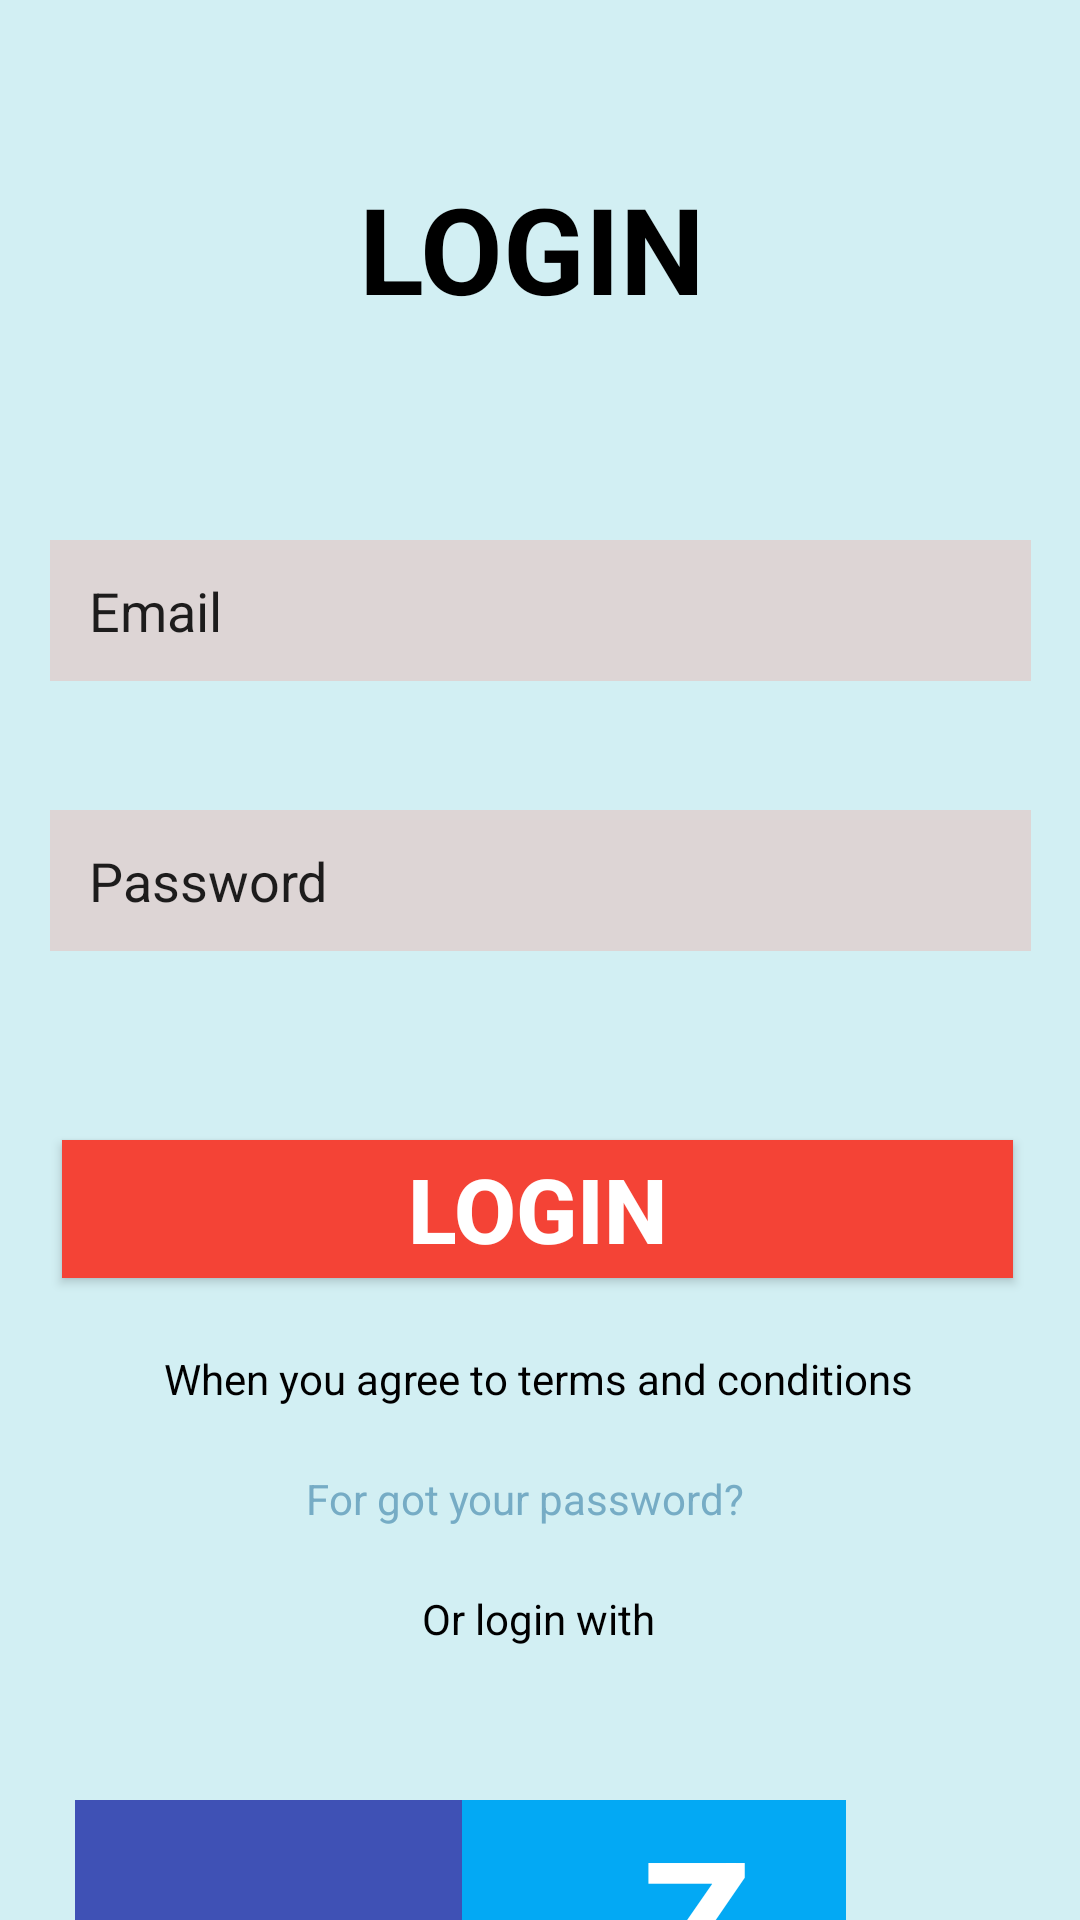

This screen was rendered from an Android layout file. Write that file and the resources it references.
<!-- AndroidManifest.xml: application theme Theme.Android_lab1 -->
<!-- res/layout/bai1_c.xml -->
<?xml version="1.0" encoding="utf-8"?>
<androidx.constraintlayout.widget.ConstraintLayout xmlns:android="http://schemas.android.com/apk/res/android"
    xmlns:app="http://schemas.android.com/apk/res-auto"
    xmlns:tools="http://schemas.android.com/tools"
    android:layout_width="match_parent"
    android:layout_height="match_parent"
    android:background="#D2EFF3">

    <TextView
        android:id="@+id/textView6"
        android:layout_width="121dp"
        android:layout_height="53dp"
        android:layout_marginStart="145dp"
        android:layout_marginLeft="145dp"
        android:layout_marginTop="56dp"
        android:layout_marginEnd="145dp"
        android:layout_marginRight="145dp"
        android:text="LOGIN"
        android:textColor="#000000"
        android:textSize="40dp"
        android:textStyle="bold"
        app:layout_constraintEnd_toEndOf="parent"
        app:layout_constraintStart_toStartOf="parent"
        app:layout_constraintTop_toTopOf="parent" />

    <EditText
        android:id="@+id/editTextTextPersonName2"
        android:layout_width="327dp"
        android:layout_height="47dp"
        android:layout_marginStart="42dp"
        android:layout_marginLeft="42dp"
        android:layout_marginTop="180dp"
        android:layout_marginEnd="42dp"
        android:layout_marginRight="42dp"
        android:background="#DDD5D5"
        android:ems="10"
        android:inputType="textPersonName"
        android:text="   Email"
        app:layout_constraintEnd_toEndOf="parent"
        app:layout_constraintStart_toStartOf="parent"
        app:layout_constraintTop_toTopOf="parent" />

    <EditText
        android:id="@+id/editTextTextPersonName3"
        android:layout_width="327dp"
        android:layout_height="47dp"
        android:layout_marginStart="42dp"
        android:layout_marginLeft="42dp"
        android:layout_marginTop="270dp"
        android:layout_marginEnd="42dp"
        android:layout_marginRight="42dp"
        android:background="#DDD5D5"
        android:drawableRight="@drawable/eye_1"
        android:ems="10"
        android:inputType="textPersonName"
        android:text="   Password"
        app:layout_constraintEnd_toEndOf="parent"
        app:layout_constraintStart_toStartOf="parent"
        app:layout_constraintTop_toTopOf="parent" />

    <Button
        android:id="@+id/button4"
        android:layout_width="317dp"
        android:layout_height="46dp"
        android:layout_marginStart="46dp"
        android:layout_marginLeft="46dp"
        android:layout_marginTop="380dp"
        android:layout_marginEnd="48dp"
        android:layout_marginRight="48dp"
        android:background="#F44336"
        android:text="LOGIN"
        android:textColor="#FFFFFF"
        android:textSize="30dp"
        android:textStyle="bold"
        app:layout_constraintEnd_toEndOf="parent"
        app:layout_constraintStart_toStartOf="parent"
        app:layout_constraintTop_toTopOf="parent" />

    <TextView
        android:id="@+id/textView8"
        android:layout_width="wrap_content"
        android:layout_height="wrap_content"
        android:layout_marginStart="79dp"
        android:layout_marginLeft="79dp"
        android:layout_marginTop="450dp"
        android:layout_marginEnd="80dp"
        android:layout_marginRight="80dp"
        android:text="When you agree to terms and conditions"
        android:textColor="#000000"
        app:layout_constraintEnd_toEndOf="parent"
        app:layout_constraintStart_toStartOf="parent"
        app:layout_constraintTop_toTopOf="parent" />

    <TextView
        android:id="@+id/textView9"
        android:layout_width="wrap_content"
        android:layout_height="wrap_content"
        android:layout_marginStart="127dp"
        android:layout_marginLeft="127dp"
        android:layout_marginTop="490dp"
        android:layout_marginEnd="137dp"
        android:layout_marginRight="137dp"
        android:text="For got your password?"
        android:textColor="#76ACC5"
        app:layout_constraintEnd_toEndOf="parent"
        app:layout_constraintStart_toStartOf="parent"
        app:layout_constraintTop_toTopOf="parent" />

    <TextView
        android:id="@+id/textView10"
        android:layout_width="wrap_content"
        android:layout_height="wrap_content"
        android:layout_marginStart="166dp"
        android:layout_marginLeft="166dp"
        android:layout_marginTop="530dp"
        android:layout_marginEnd="167dp"
        android:layout_marginRight="167dp"
        android:text="Or login with"
        android:textColor="#000000"
        app:layout_constraintEnd_toEndOf="parent"
        app:layout_constraintStart_toStartOf="parent"
        app:layout_constraintTop_toTopOf="parent" />

    <ImageView
        android:id="@+id/imageView3"
        android:layout_width="129dp"
        android:layout_height="70dp"
        android:layout_marginStart="25dp"
        android:layout_marginLeft="25dp"
        android:layout_marginTop="600dp"
        android:background="#3F51B5"
        app:layout_constraintStart_toStartOf="parent"
        app:layout_constraintTop_toTopOf="parent"
        app:srcCompat="@drawable/icofacebook_1924510_1" />

    <ImageView
        android:id="@+id/imageView4"
        android:layout_width="116dp"
        android:layout_height="68dp"
        android:layout_marginTop="600dp"
        app:layout_constraintStart_toEndOf="@+id/textView16"
        app:layout_constraintTop_toTopOf="parent"
        app:srcCompat="@drawable/icogoogle_1" />

    <TextView
        android:id="@+id/textView16"
        android:layout_width="128dp"
        android:layout_height="70dp"
        android:layout_marginTop="600dp"
        android:background="#03A9F4"
        android:text="    Z"
        android:textColor="#FFFFFF"
        android:textSize="60dp"
        android:textStyle="bold"
        app:layout_constraintStart_toEndOf="@+id/imageView3"
        app:layout_constraintTop_toTopOf="parent" />

</androidx.constraintlayout.widget.ConstraintLayout>
<!-- resources referenced by this layout -->
<resources>
  <style name="Theme.Android_lab1" parent="Theme.AppCompat.Light.DarkActionBar">
          
          <item name="colorPrimary">@color/purple_500</item>
          <item name="colorPrimaryVariant">@color/purple_700</item>
          <item name="colorOnPrimary">@color/white</item>
          
          <item name="colorSecondary">@color/teal_200</item>
          <item name="colorSecondaryVariant">@color/teal_700</item>
          <item name="colorOnSecondary">@color/black</item>
          
          <item name="android:statusBarColor" tools:targetApi="l">?attr/colorPrimaryVariant</item>
          
      </style>
  <!-- not gathered from this repository: default colours our renderer supplied (Android Studio template values) -->
  <color name="purple_500">#FF6200EE</color>
  <color name="purple_700">#FF3700B3</color>
  <color name="teal_200">#FF03DAC5</color>
  <color name="teal_700">#FF018786</color>
  <color name="black">#FF000000</color>
  <color name="white">#FFFFFFFF</color>
</resources>
